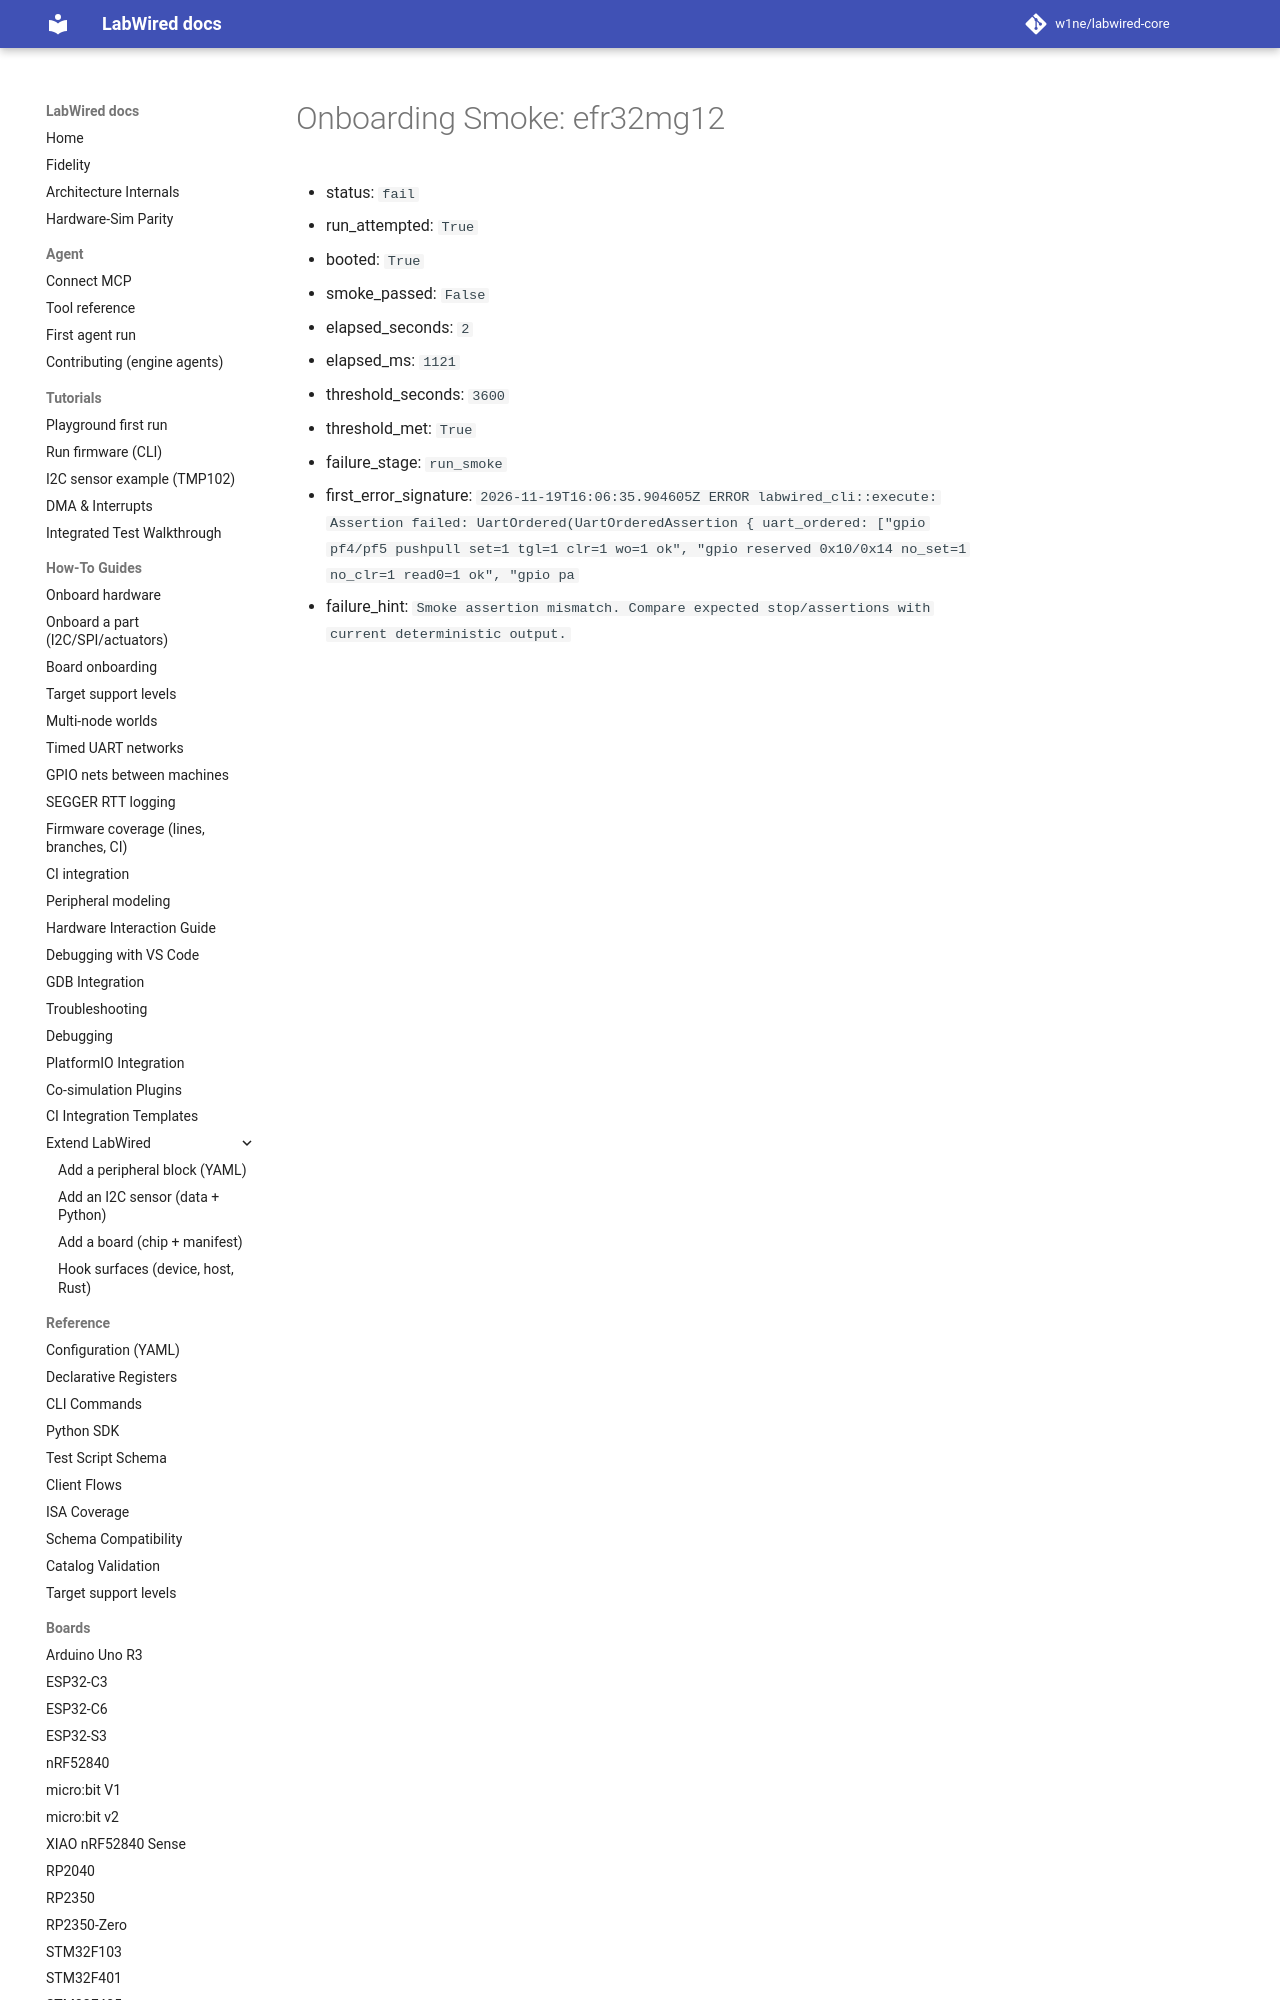

repository: w1ne/labwired-core · page: coverage/renode-onboarding/attempt-history/efr32mg12/2026-11-19-post-main-merge-regression/onboarding-summary/index.html · generator: mkdocs

# Onboarding Smoke: efr32mg12

- status: `fail`
- run_attempted: `True`
- booted: `True`
- smoke_passed: `False`
- elapsed_seconds: `2`
- elapsed_ms: `1121`
- threshold_seconds: `3600`
- threshold_met: `True`
- failure_stage: `run_smoke`
- first_error_signature: `2026-11-19T16
